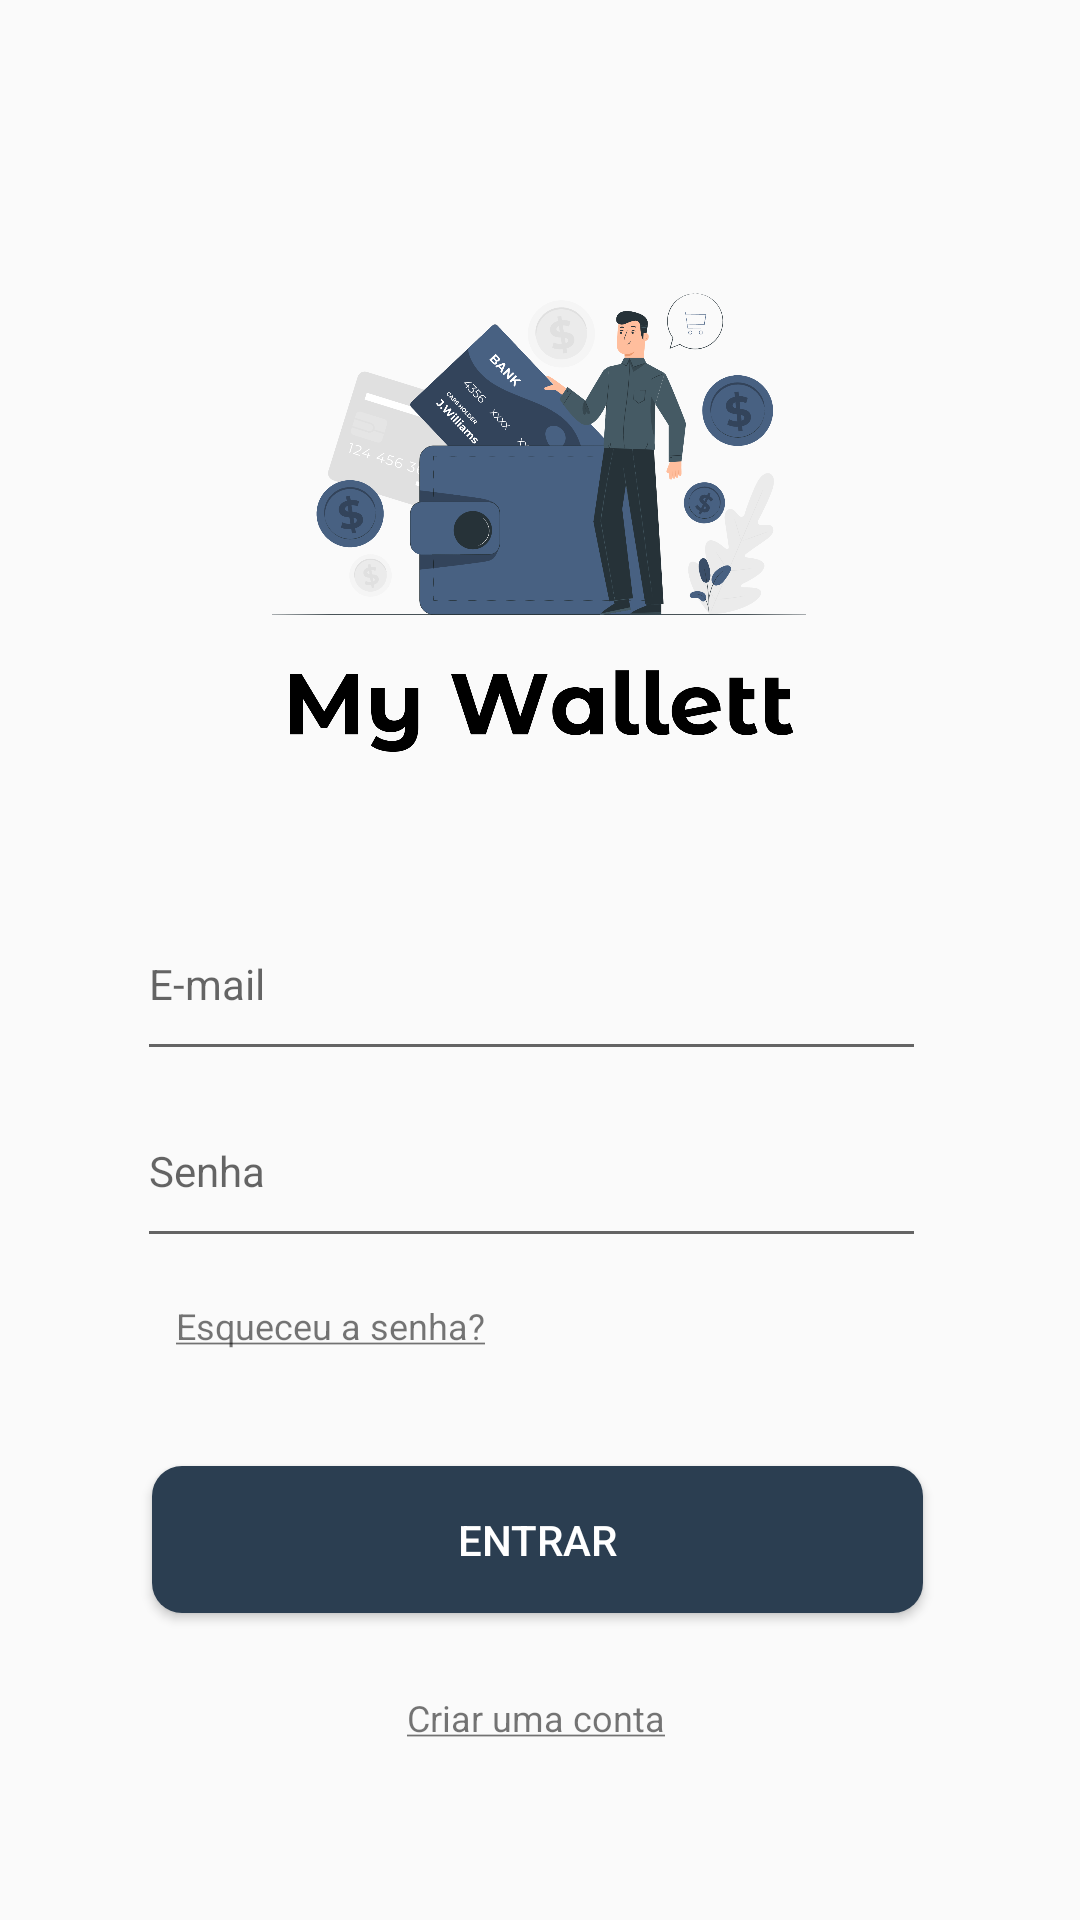

Here is an Android app screen rendered from its layout file. Give the layout XML and the strings, colors and styles it references.
<!-- AndroidManifest.xml: application theme Theme.MyWallet -->
<!-- res/layout/activity_login_page.xml -->
<?xml version="1.0" encoding="utf-8"?>
<androidx.constraintlayout.widget.ConstraintLayout xmlns:android="http://schemas.android.com/apk/res/android"
    xmlns:app="http://schemas.android.com/apk/res-auto"
    xmlns:tools="http://schemas.android.com/tools"
    android:layout_width="match_parent"
    android:layout_height="match_parent"
    tools:context=".ui.LoginPage">

    <ImageView
        android:id="@+id/imageView2"
        android:layout_width="200dp"
        android:layout_height="200dp"
        app:layout_constraintBottom_toBottomOf="parent"
        app:layout_constraintEnd_toEndOf="parent"
        app:layout_constraintHorizontal_bias="0.497"
        app:layout_constraintStart_toStartOf="parent"
        app:layout_constraintTop_toTopOf="parent"
        app:layout_constraintVertical_bias="0.118"
        app:srcCompat="@drawable/wallet_logo" />

    <EditText
        android:id="@+id/editTextTextPassword"
        android:layout_width="263dp"
        android:layout_height="61dp"
        android:ems="10"
        android:hint="Senha"
        android:inputType="textPassword"
        android:textSize="14dp"
        app:layout_constraintBottom_toBottomOf="parent"
        app:layout_constraintEnd_toEndOf="parent"
        app:layout_constraintHorizontal_bias="0.472"
        app:layout_constraintStart_toStartOf="parent"
        app:layout_constraintTop_toTopOf="parent"
        app:layout_constraintVertical_bias="0.619" />

    <EditText
        android:id="@+id/editTextTextEmailAddress"
        android:layout_width="263dp"
        android:layout_height="61dp"
        android:ems="10"
        android:hint="E-mail"
        android:inputType="textEmailAddress"
        android:textSize="14dp"
        app:layout_constraintBottom_toBottomOf="parent"
        app:layout_constraintEnd_toEndOf="parent"
        app:layout_constraintHorizontal_bias="0.472"
        app:layout_constraintStart_toStartOf="parent"
        app:layout_constraintTop_toTopOf="parent"
        app:layout_constraintVertical_bias="0.511" />

    <TextView
        android:id="@+id/textView"
        android:layout_width="wrap_content"
        android:layout_height="wrap_content"
        android:layout_marginTop="9dp"
        android:text="@string/forgot_password"
        android:textSize="12sp"
        app:layout_constraintBottom_toTopOf="@+id/buttonEntrar"
        app:layout_constraintEnd_toEndOf="parent"
        app:layout_constraintHorizontal_bias="0.228"
        app:layout_constraintStart_toStartOf="parent"
        app:layout_constraintTop_toBottomOf="@+id/editTextTextPassword"
        app:layout_constraintVertical_bias="0.12" />

    <Button
        android:id="@+id/buttonEntrar"
        android:layout_width="257dp"
        android:layout_height="49dp"
        android:background="@drawable/button_widget"
        android:text="Entrar"
        android:textColor="#FFFFFF"
        app:layout_constraintBottom_toBottomOf="parent"
        app:layout_constraintEnd_toEndOf="parent"
        app:layout_constraintHorizontal_bias="0.493"
        app:layout_constraintStart_toStartOf="parent"
        app:layout_constraintTop_toBottomOf="@+id/editTextTextPassword"
        app:layout_constraintVertical_bias="0.404" />

    <TextView
        android:id="@+id/textView2"
        android:layout_width="wrap_content"
        android:layout_height="wrap_content"
        android:text="@string/create_account"
        android:textSize="12sp"
        app:layout_constraintBottom_toBottomOf="parent"
        app:layout_constraintEnd_toEndOf="parent"
        app:layout_constraintHorizontal_bias="0.495"
        app:layout_constraintStart_toStartOf="parent"
        app:layout_constraintTop_toBottomOf="@+id/buttonEntrar"
        app:layout_constraintVertical_bias="0.309" />

</androidx.constraintlayout.widget.ConstraintLayout>
<!-- resources referenced by this layout -->
<resources>
  <!-- drawable button_widget (drawable) -->
  <?xml version="1.0" encoding="utf-8"?>
  <shape xmlns:android="http://schemas.android.com/apk/res/android">
  
          android:shape="rectangle">
          <solid android:color="@color/primary_color" />
          <corners android:bottomRightRadius="10dp"
              android:bottomLeftRadius="10dp"
              android:topRightRadius="10dp"
              android:topLeftRadius="10dp"/>
  
  </shape>
  <!-- drawable wallet_logo: png bitmap (drawable, 231207 bytes) -->
  <string name="create_account"><u>Criar uma conta</u></string>
  <string name="forgot_password"><u>Esqueceu a senha?</u></string>
  <style name="Theme.MyWallet" parent="Theme.AppCompat.Light.NoActionBar">
          
          <item name="colorPrimary">@color/primary_color</item>
          <item name="colorPrimaryVariant">@color/secondary_color</item>
          <item name="colorOnPrimary">@color/white</item>
          <item name="actionBarSize">120dip</item>
          
          <item name="colorSecondary">@color/secondary_color</item>
          <item name="colorSecondaryVariant">@color/secondary_color</item>
          <item name="colorOnSecondary">@color/black</item>
          
          <item name="android:statusBarColor" tools:targetApi="l">?attr/colorPrimaryVariant</item>
          
      </style>
  <color name="primary_color">#2B3E51</color>
  <color name="secondary_color">#ECF5FD</color>
  <color name="white">#FFFFFFFF</color>
  <color name="black">#FF000000</color>
</resources>
